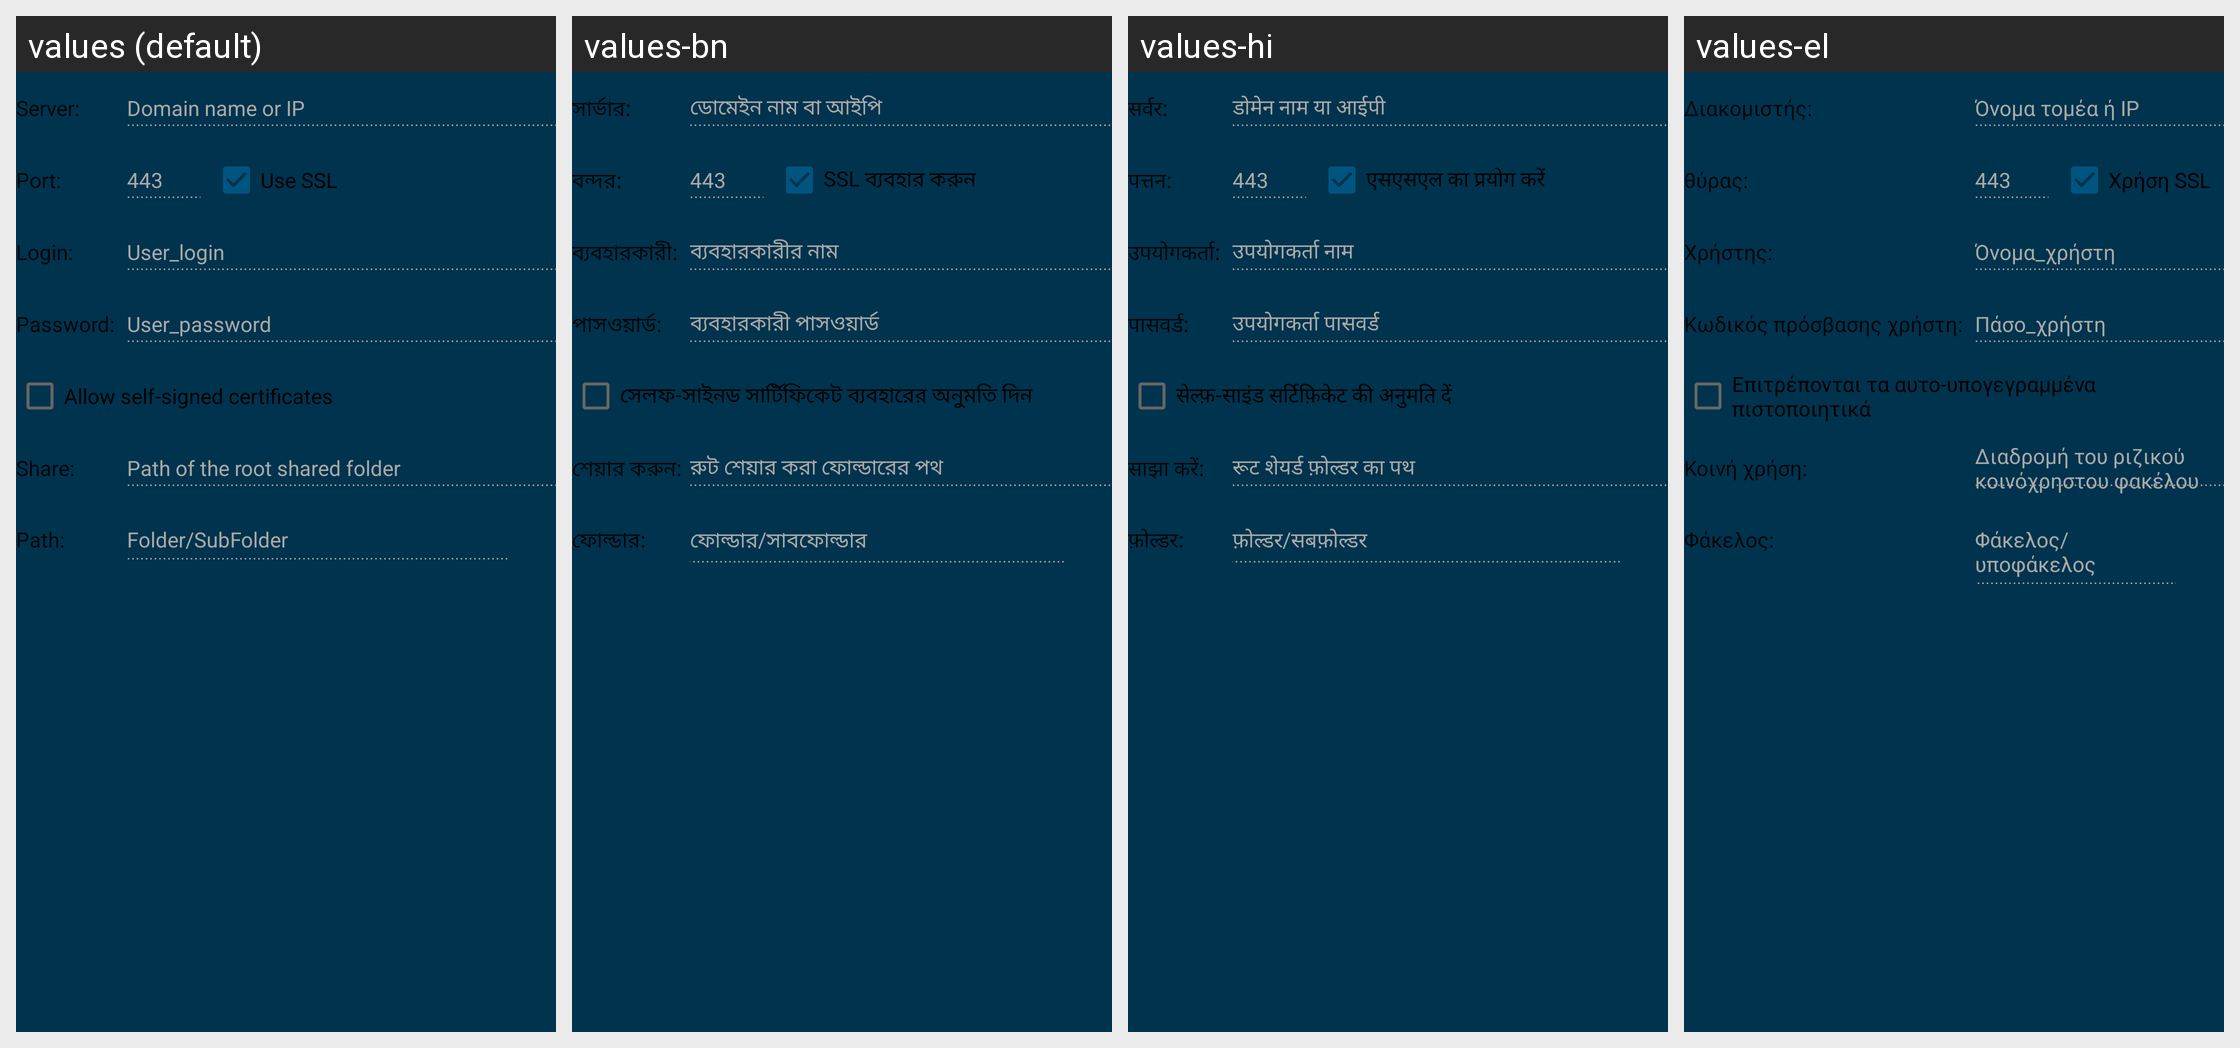

Here is an Android app screen in its default locale and in the app's own translations. Write out the translated-string differences for the strings that appear on this screen.
Android screen res/layout/fragment_target_webdav.xml rendered under 4 locales, left to right: values (default), values-bn, values-hi, values-el. Device: Nexus 5 (rendered at 1080×1920; each locale shown at half size, 540×960, under a caption strip naming it); theme AppTheme.
Other locales in the repository, not shown: values-cs, values-de, values-es, values-fr, values-hu, values-in, values-it, values-ja, values-ko, values-nl, values-pl, values-pt, values-ro, values-ru, values-sv, values-tr, values-uk, values-zh.
Strings drawn on this screen, with the default value and each locale's value (text and hints the layout hard-codes, and strings that could not be matched under every locale, appear in the picture but are not listed):

target_common_server
  values: Server:
  values-bn: সার্ভার:
  values-hi: सर्वर:
  values-el: Διακομιστής:

target_common_server_hint
  values: Domain name or IP
  values-bn: ডোমেইন নাম বা আইপি
  values-hi: डोमेन नाम या आईपी
  values-el: Όνομα τομέα ή IP

target_common_port
  values: Port:
  values-bn: বন্দর:
  values-hi: पत्तन:
  values-el: θύρας:

target_webdav_port_ssl_hint
  values: 443
  values-bn: 443  [not translated; the default value is used]
  values-hi: 443  [not translated; the default value is used]
  values-el: 443  [not translated; the default value is used]

target_webdav_ssl
  values: Use SSL
  values-bn: SSL ব্যবহার করুন
  values-hi: एसएसएल का प्रयोग करें
  values-el: Χρήση SSL

target_common_login
  values: Login:
  values-bn: ব্যবহারকারী:
  values-hi: उपयोगकर्ता:
  values-el: Χρήστης:

target_common_login_hint
  values: User_login
  values-bn: ব্যবহারকারীর নাম
  values-hi: उपयोगकर्ता नाम
  values-el: Όνομα_χρήστη

target_common_password
  values: Password:
  values-bn: পাসওয়ার্ড:
  values-hi: पासवर्ड:
  values-el: Κωδικός πρόσβασης χρήστη:

target_common_password_hint
  values: User_password
  values-bn: ব্যবহারকারী পাসওয়ার্ড
  values-hi: उपयोगकर्ता पासवर्ड
  values-el: Πάσο_χρήστη

target_common_self_signed
  values: Allow self-signed certificates
  values-bn: সেলফ-সাইনড সার্টিফিকেট ব্যবহারের অনুমতি দিন
  values-hi: सेल्फ़-साइंड सर्टिफ़िकेट की अनुमति दें
  values-el: Επιτρέπονται τα αυτο-υπογεγραμμένα πιστοποιητικά

target_common_share
  values: Share:
  values-bn: শেয়ার করুন:
  values-hi: साझा करें:
  values-el: Κοινή χρήση:

target_nfs_share_hint
  values: Path of the root shared folder
  values-bn: রুট শেয়ার করা ফোল্ডারের পথ
  values-hi: रूट शेयर्ड फ़ोल्डर का पथ
  values-el: Διαδρομή του ριζικού κοινόχρηστου φακέλου

target_common_path
  values: Path:
  values-bn: ফোল্ডার:
  values-hi: फ़ोल्डर:
  values-el: Φάκελος:

target_common_path_hint
  values: Folder/SubFolder
  values-bn: ফোল্ডার/সাবফোল্ডার
  values-hi: फ़ोल्डर/सबफ़ोल्डर
  values-el: Φάκελος/υποφάκελος
